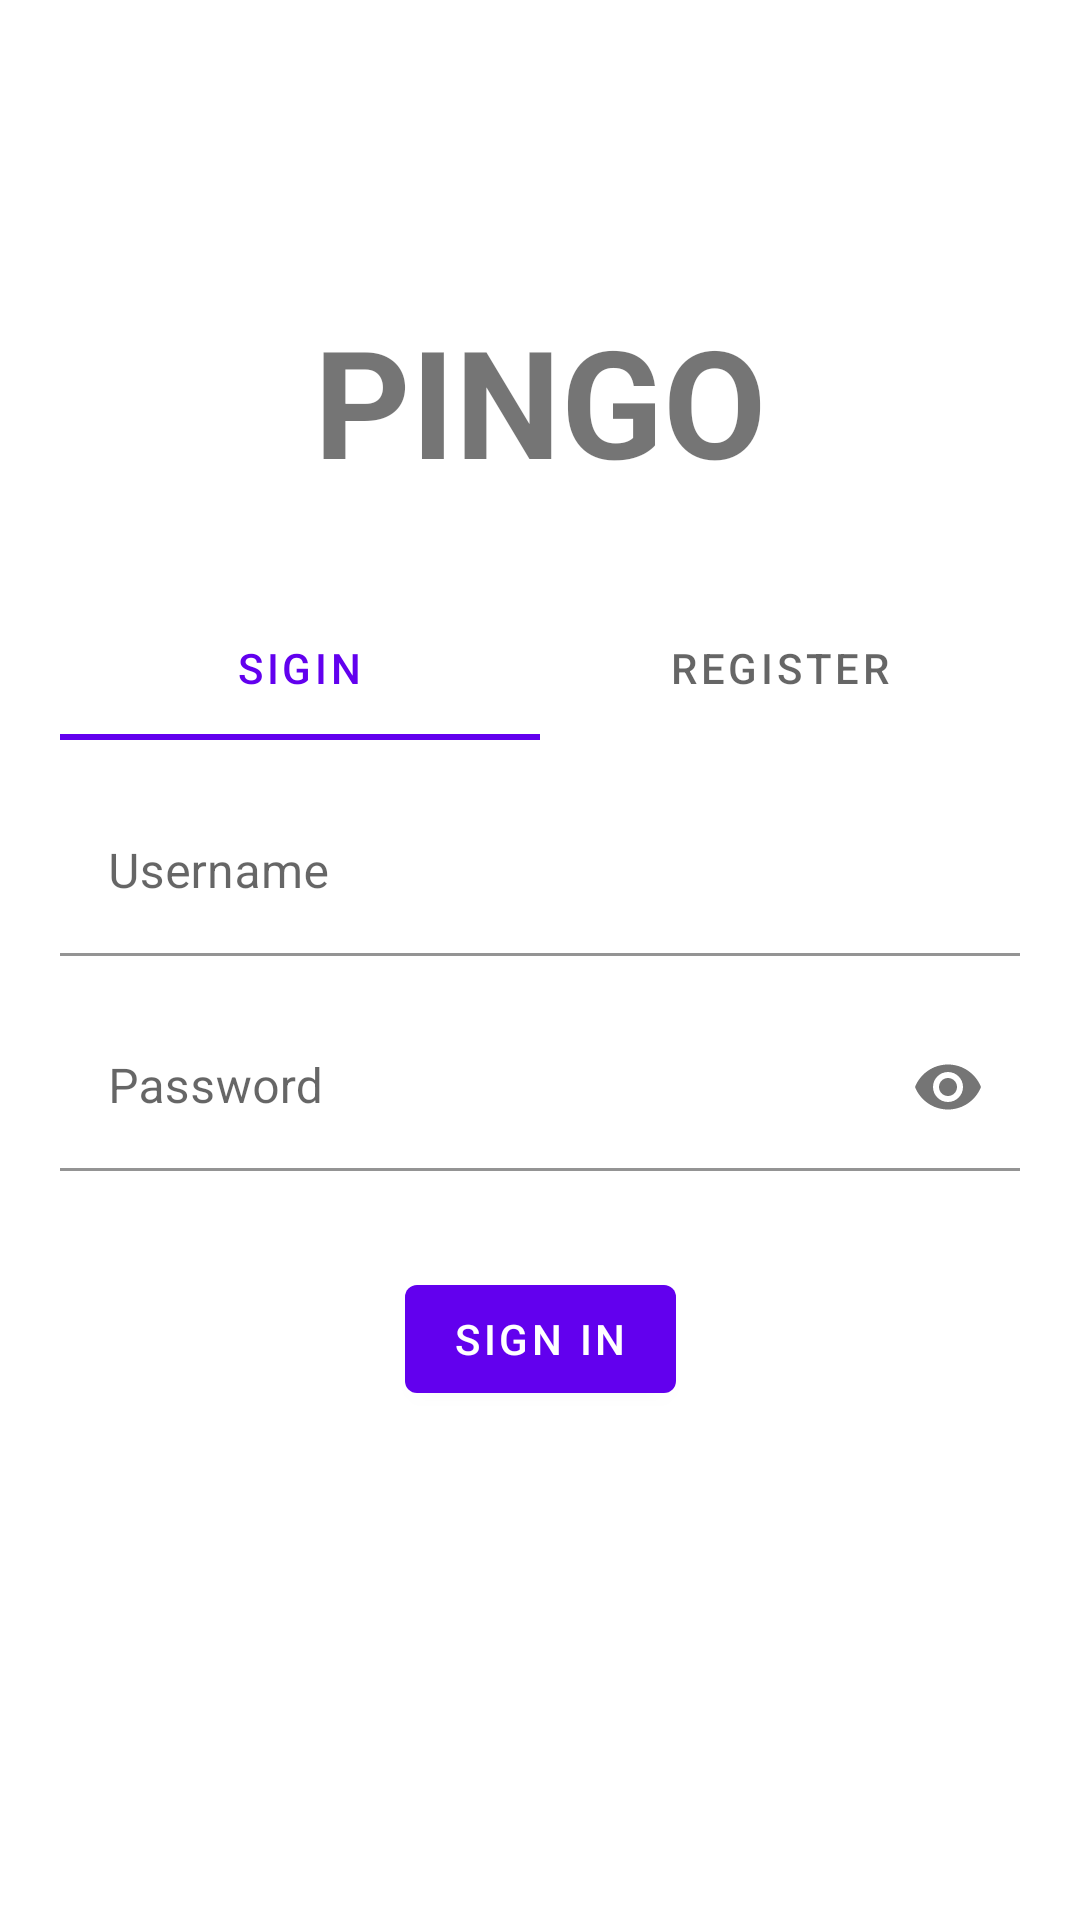

Reconstruct the res/layout file that produces this screen, plus the resources it refers to.
<!-- AndroidManifest.xml: application theme AppTheme -->
<!-- res/layout/activity_start.xml -->
<?xml version="1.0" encoding="utf-8"?>
<androidx.constraintlayout.widget.ConstraintLayout xmlns:android="http://schemas.android.com/apk/res/android"
    xmlns:app="http://schemas.android.com/apk/res-auto"
    xmlns:tools="http://schemas.android.com/tools"
    android:layout_width="match_parent"
    android:layout_height="match_parent"
    android:padding="20dp"
    tools:context=".StartActivity">

    
    <TextView
        android:id="@+id/textView2"
        android:layout_width="wrap_content"
        android:layout_height="wrap_content"
        android:layout_marginTop="80dp"
        android:text="PINGO"
        android:textSize="50sp"
        android:textStyle="bold"
        app:layout_constraintEnd_toEndOf="parent"
        app:layout_constraintStart_toStartOf="parent"
        app:layout_constraintTop_toTopOf="parent" />

    <com.google.android.material.tabs.TabLayout
        android:id="@+id/tabStart"
        android:layout_width="match_parent"
        android:layout_height="wrap_content"
        android:layout_marginTop="32dp"
        app:layout_constraintEnd_toEndOf="@+id/textView2"
        app:layout_constraintStart_toStartOf="@+id/textView2"
        app:layout_constraintTop_toBottomOf="@+id/textView2">

        <com.google.android.material.tabs.TabItem
            android:id="@+id/tabSignIn"
            android:layout_width="wrap_content"
            android:layout_height="wrap_content"
            android:text="SigIn" />

        <com.google.android.material.tabs.TabItem
            android:id="@+id/tabRegister"
            android:layout_width="wrap_content"
            android:layout_height="wrap_content"
            android:text="Register" />

    </com.google.android.material.tabs.TabLayout>

    
    <com.google.android.material.textfield.TextInputLayout
        android:id="@+id/containerUsername"
        android:layout_width="match_parent"
        android:layout_height="wrap_content"
        android:layout_marginTop="16dp"
        android:hint="Username"
        app:layout_constraintEnd_toEndOf="@+id/tabStart"
        app:layout_constraintStart_toStartOf="@+id/tabStart"
        app:layout_constraintTop_toBottomOf="@+id/tabStart">

        <com.google.android.material.textfield.TextInputEditText
            android:id="@+id/edtTxtUsername"
            android:layout_width="match_parent"
            android:layout_height="56dp"
            android:background="@color/colorWhite" />

    </com.google.android.material.textfield.TextInputLayout>


    
    <com.google.android.material.textfield.TextInputLayout
        android:id="@+id/textInputLayout2"
        android:layout_width="match_parent"
        android:layout_height="wrap_content"
        android:layout_marginTop="16dp"
        android:hint="Password"
        app:endIconMode="password_toggle"
        app:layout_constraintEnd_toEndOf="@+id/containerUsername"
        app:layout_constraintStart_toStartOf="@+id/containerUsername"
        app:layout_constraintTop_toBottomOf="@+id/containerUsername">

        <com.google.android.material.textfield.TextInputEditText
            android:id="@+id/edtTxtPassword"
            android:layout_width="match_parent"
            android:layout_height="wrap_content"
            android:background="@color/colorWhite"
            android:inputType="textPassword" />


    </com.google.android.material.textfield.TextInputLayout>

    
    <com.google.android.material.button.MaterialButton
        android:id="@+id/btnRegister"
        android:layout_width="wrap_content"
        android:layout_height="wrap_content"
        android:layout_marginTop="32dp"
        android:text="Register"
        android:visibility="gone"
        app:layout_constraintEnd_toEndOf="@+id/textInputLayout2"
        app:layout_constraintStart_toStartOf="@+id/textInputLayout2"
        app:layout_constraintTop_toBottomOf="@+id/textInputLayout2" />

    
    <com.google.android.material.button.MaterialButton
        android:id="@+id/btnSignIn"
        android:layout_width="wrap_content"
        android:layout_height="wrap_content"
        android:layout_marginTop="32dp"
        android:text="Sign In"
        android:visibility="visible"
        app:layout_constraintEnd_toEndOf="@+id/textInputLayout2"
        app:layout_constraintStart_toStartOf="@+id/textInputLayout2"
        app:layout_constraintTop_toBottomOf="@+id/textInputLayout2" />


</androidx.constraintlayout.widget.ConstraintLayout>
<!-- resources referenced by this layout -->
<resources>
  <color name="colorWhite">#FFFFFF</color>
  <style name="AppTheme" parent="Theme.MaterialComponents.Light.NoActionBar">
          
          <item name="colorPrimary">@color/colorPrimary</item>
          <item name="colorPrimaryDark">@color/colorPrimaryDark</item>
          <item name="colorAccent">@color/colorAccent</item>
      </style>
  <color name="colorPrimary">#6200EE</color>
  <color name="colorPrimaryDark">#3700B3</color>
  <color name="colorAccent">#03DAC5</color>
</resources>
